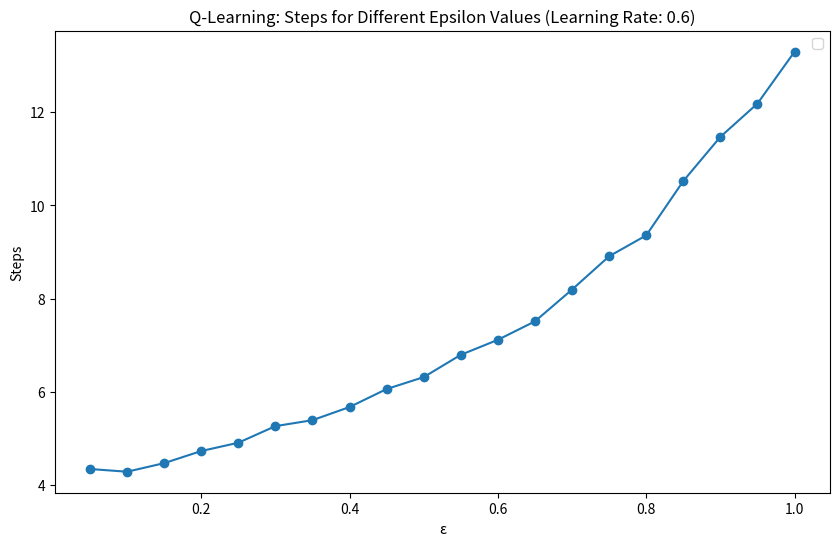

Write the Python code that produced this figure.
import numpy as np
import matplotlib.pyplot as plt

# Initialize Q-table
num_states = 9
num_actions = 4
Q = np.full((num_states, num_actions), 0.0)
Q[2] = 1  # set the goal state

# Set hyperparameters
alpha = 0.6  # learning rate
gamma = 0.9  # discount factor

# Define ε-greedy policy
def epsilon_greedy(state, epsilon):
    options = []
    Q_options = []
    cur_x = state / 3
    cur_y = state % 3
    if cur_x - 1 >= 0:
        options.append(0)
        Q_options.append(Q[state, 0])
    else:
        Q_options.append(-100)
    if cur_x + 1 <= 2:
        options.append(1)
        Q_options.append(Q[state, 1])
    else:
        Q_options.append(-100)
    if cur_y - 1 >= 0:
        options.append(2)
        Q_options.append(Q[state, 2])
    else:
        Q_options.append(-100)
    if cur_y + 1 <= 2:
        options.append(3)
        Q_options.append(Q[state, 3])
    else:
        Q_options.append(-100)
    
    if np.random.uniform(0, 1) < epsilon:
        action = np.random.choice(options)
    else:
        action = np.argmax(Q_options)
    return action

# Define function to get the next state
def get_next_state(state, action):
    if action == 0:
        next_state = state - 3
    elif action == 1:
        next_state = state + 3
    elif action == 2:
        next_state = state - 1
    elif action == 3:
        next_state = state + 1
    return next_state

# Define function to get the reward
def get_reward(state, action, next_state):
    if next_state == 2:
        reward = 1
    else:
        reward = 0
    return reward

# Q-learning algorithm
def q_learning(num_episodes, epsilon):
    steps = []
    for episode in range(num_episodes):
        state = 6  # initial state
        done = False
        episode_steps = 0
        while not done:
            action = epsilon_greedy(state, epsilon)
            next_state = get_next_state(state, action)
            reward = get_reward(state, action, next_state)
            Q[state, action] = (1 - alpha) * Q[state, action] + alpha * (reward + gamma * np.max(Q[next_state]))
            state = next_state
            print(next_state)
            episode_steps += 1
            if state == 2:
                steps.append(episode_steps)
                done = True
    
    print(Q)
    print("finished after average {} timesteps".format(np.mean(steps)))
    return np.mean(steps)

# Run Q-learning with different epsilon values
num_episodes = 1000
epsilons = [i*0.05 for i in range(1, 21)]
steps_per_epsilon = []
for epsilon in epsilons:
    steps = q_learning(num_episodes, epsilon)
    steps_per_epsilon.append(steps)

# Plot the graph
plt.figure(figsize=(10, 6))
plt.plot(epsilons, steps_per_epsilon, marker="o")
plt.title("Q-Learning: Steps for Different Epsilon Values (Learning Rate: {})".format(alpha))
plt.xlabel("ε")
plt.ylabel("Steps")
plt.legend()
plt.show()
